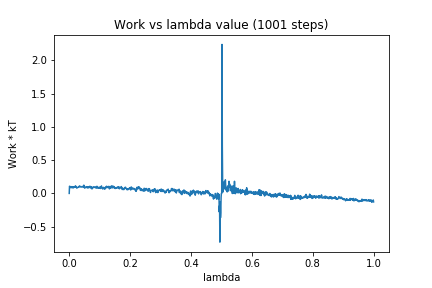

The table this chart was drawn from, first rows:
0, 0.0
1, 0.108
2, 0.0968
3, 0.08628
4, 0.1021
5, 0.1021
6, 0.09515
7, 0.08645
8, 0.08847
9, 0.1022
10, 0.09707
11, 0.08615
12, 0.0938
13, 0.08573
14, 0.09769
15, 0.08708
16, 0.1002
17, 0.09472
18, 0.09535
19, 0.09704
20, 0.112
21, 0.09915
22, 0.1065
23, 0.09515
24, 0.09036
25, 0.07919
26, 0.0865
27, 0.08831
28, 0.09128
29, 0.0909
30, 0.09675
31, 0.09526
32, 0.1047
33, 0.1065
34, 0.1021
35, 0.1104
36, 0.09882
37, 0.09753
38, 0.0974
39, 0.09732
40, 0.09596
41, 0.09882
42, 0.1028
43, 0.0993
44, 0.09704
45, 0.1001
46, 0.1091
47, 0.09885
48, 0.1243
49, 0.09114
50, 0.08773
51, 0.07868
52, 0.08347
53, 0.09285
54, 0.09785
55, 0.09682
56, 0.09185
57, 0.0912
58, 0.1011
59, 0.08407
60, 0.08702
... 940 more rows
